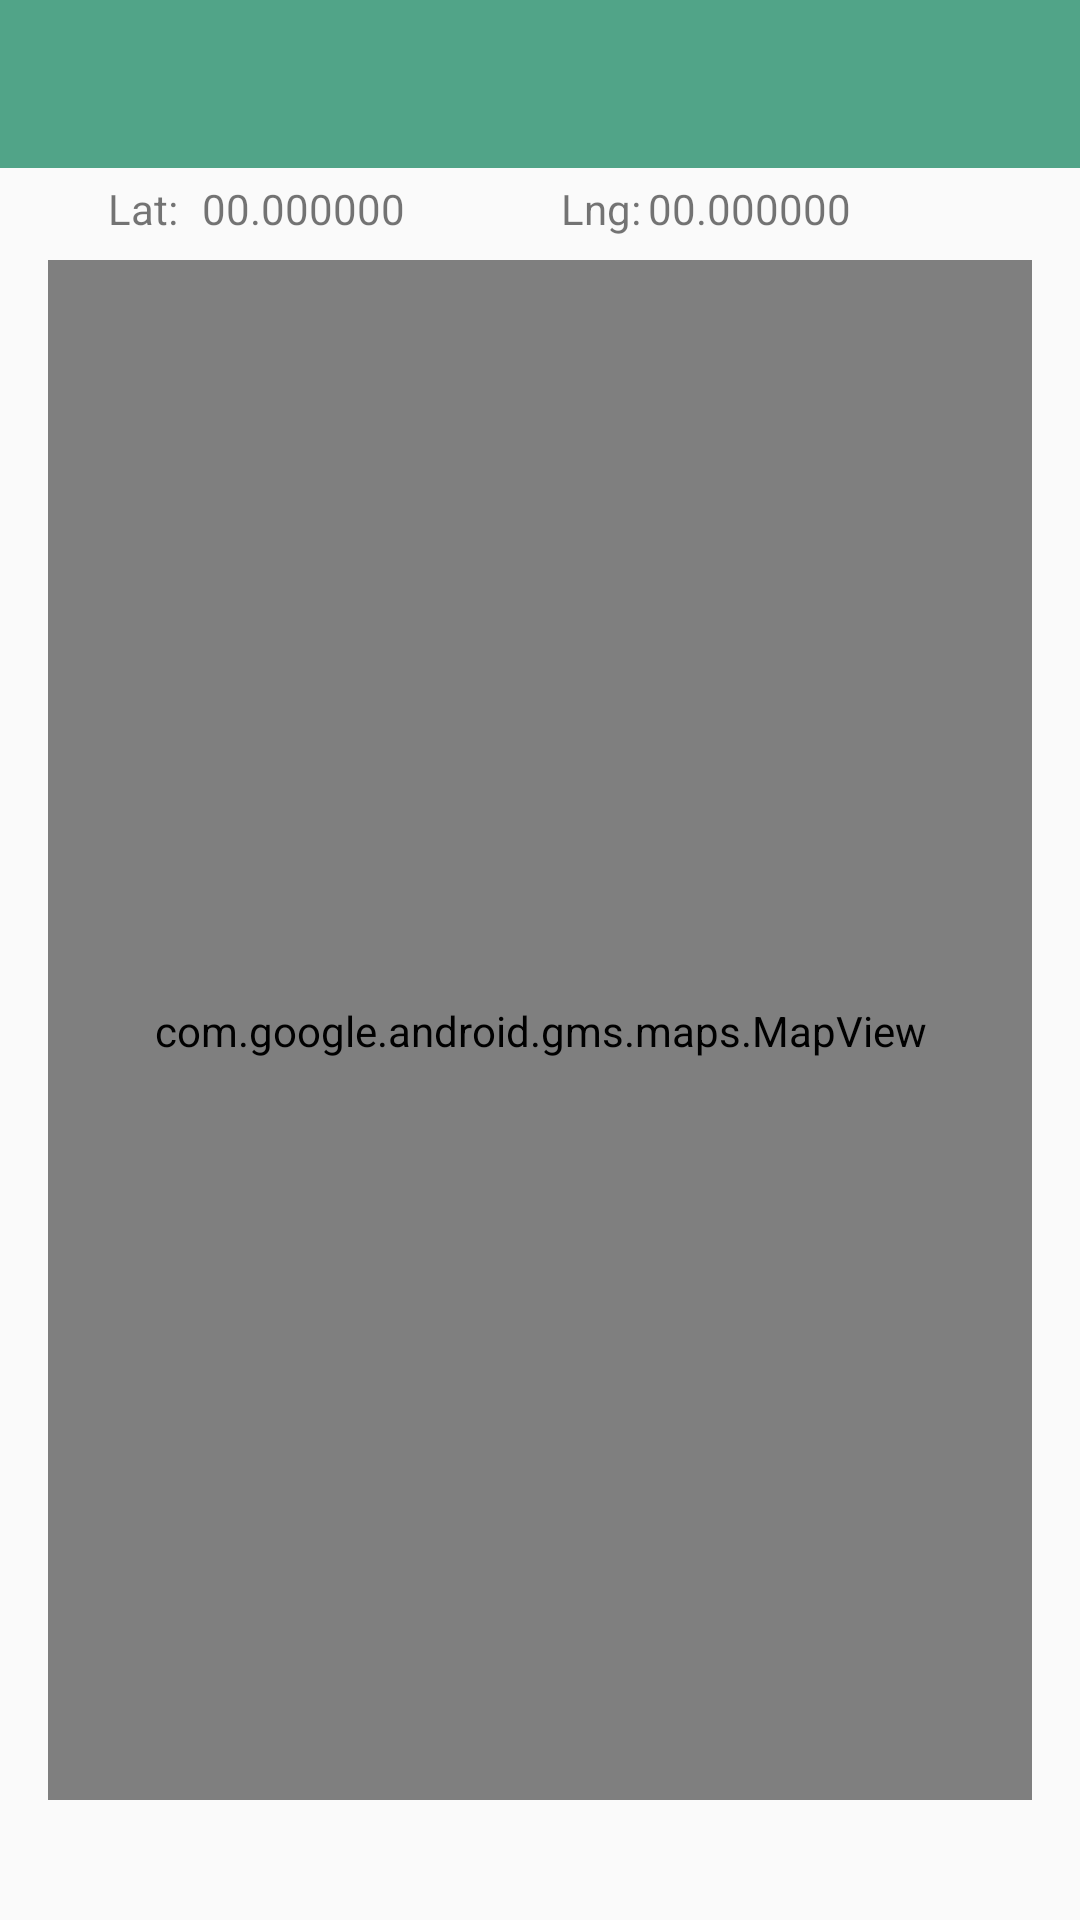

This screen was rendered from an Android layout file. Write that file and the resources it references.
<!-- AndroidManifest.xml: application theme AppTheme -->
<!-- res/layout/activity_edit_location.xml -->
<androidx.constraintlayout.widget.ConstraintLayout
  xmlns:android="http://schemas.android.com/apk/res/android"
  xmlns:app="http://schemas.android.com/apk/res-auto"
  xmlns:tools="http://schemas.android.com/tools"
  android:layout_width="match_parent"
  android:layout_height="match_parent"
  tools:context=".views.fieldwork.FieldworkView">

  <com.google.android.material.appbar.AppBarLayout
    android:id="@+id/appBarLayout"
    android:layout_width="match_parent"
    android:layout_height="wrap_content"
    android:background="@color/colorAccent"
    android:fitsSystemWindows="true"
    app:elevation="0dip"
    app:theme="@style/ThemeOverlay.AppCompat.Dark.ActionBar">

    <androidx.appcompat.widget.Toolbar
      android:id="@+id/toolbarSaveMap"
      android:layout_width="match_parent"
      android:layout_height="wrap_content"
      app:titleTextColor="@color/colorPrimary" />

  </com.google.android.material.appbar.AppBarLayout>

  <androidx.constraintlayout.widget.ConstraintLayout
    android:layout_width="match_parent"
    android:layout_height="600dp"
    android:layout_marginEnd="8dp"
    android:layout_marginStart="8dp"
    app:layout_constraintEnd_toEndOf="parent"
    app:layout_constraintStart_toStartOf="parent"
    app:layout_constraintTop_toTopOf="parent">

    <com.google.android.gms.maps.MapView
      android:id="@+id/mapView"
      android:layout_width="0dp"
      android:layout_height="514dp"
      android:layout_marginStart="8dp"
      android:layout_marginTop="8dp"
      android:layout_marginEnd="8dp"
      app:layout_constraintBottom_toBottomOf="parent"
      app:layout_constraintEnd_toEndOf="parent"
      app:layout_constraintStart_toStartOf="parent"
      app:layout_constraintTop_toBottomOf="@+id/lat" />

    <TextView
      android:id="@+id/textView"
      android:layout_width="wrap_content"
      android:layout_height="wrap_content"
      android:layout_marginStart="28dp"
      android:text="Lat:"
      app:layout_constraintBaseline_toBaselineOf="@+id/lat"
      app:layout_constraintStart_toStartOf="parent" />

    <TextView
      android:id="@+id/textView2"
      android:layout_width="32dp"
      android:layout_height="19dp"
      android:layout_marginStart="52dp"
      android:text="Lng:"
      app:layout_constraintBaseline_toBaselineOf="@+id/lat"
      app:layout_constraintStart_toEndOf="@+id/lat" />

    <TextView
      android:id="@+id/lat"
      android:layout_width="wrap_content"
      android:layout_height="wrap_content"
      android:layout_marginStart="8dp"
      android:layout_marginTop="60dp"
      android:text="00.000000"
      app:layout_constraintStart_toEndOf="@+id/textView"
      app:layout_constraintTop_toTopOf="parent" />

    <TextView
      android:id="@+id/lng"
      android:layout_width="92dp"
      android:layout_height="wrap_content"
      android:layout_marginTop="60dp"
      android:layout_marginEnd="44dp"
      android:text="00.000000"
      app:layout_constraintEnd_toEndOf="parent"
      app:layout_constraintTop_toTopOf="parent" />

</androidx.constraintlayout.widget.ConstraintLayout>
  </androidx.constraintlayout.widget.ConstraintLayout>
<!-- resources referenced by this layout -->
<resources>
  <color name="colorAccent">#51a488</color>
  <color name="colorPrimary">#FFFFFF</color>
  <style name="AppTheme" parent="Theme.AppCompat.Light.NoActionBar">
      
      <item name="colorPrimary">@color/colorPrimary</item>
      <item name="colorPrimaryDark">@color/colorPrimaryDark</item>
      <item name="colorAccent">@color/colorAccent</item>
    </style>
  <color name="colorPrimaryDark">#000000</color>
</resources>
